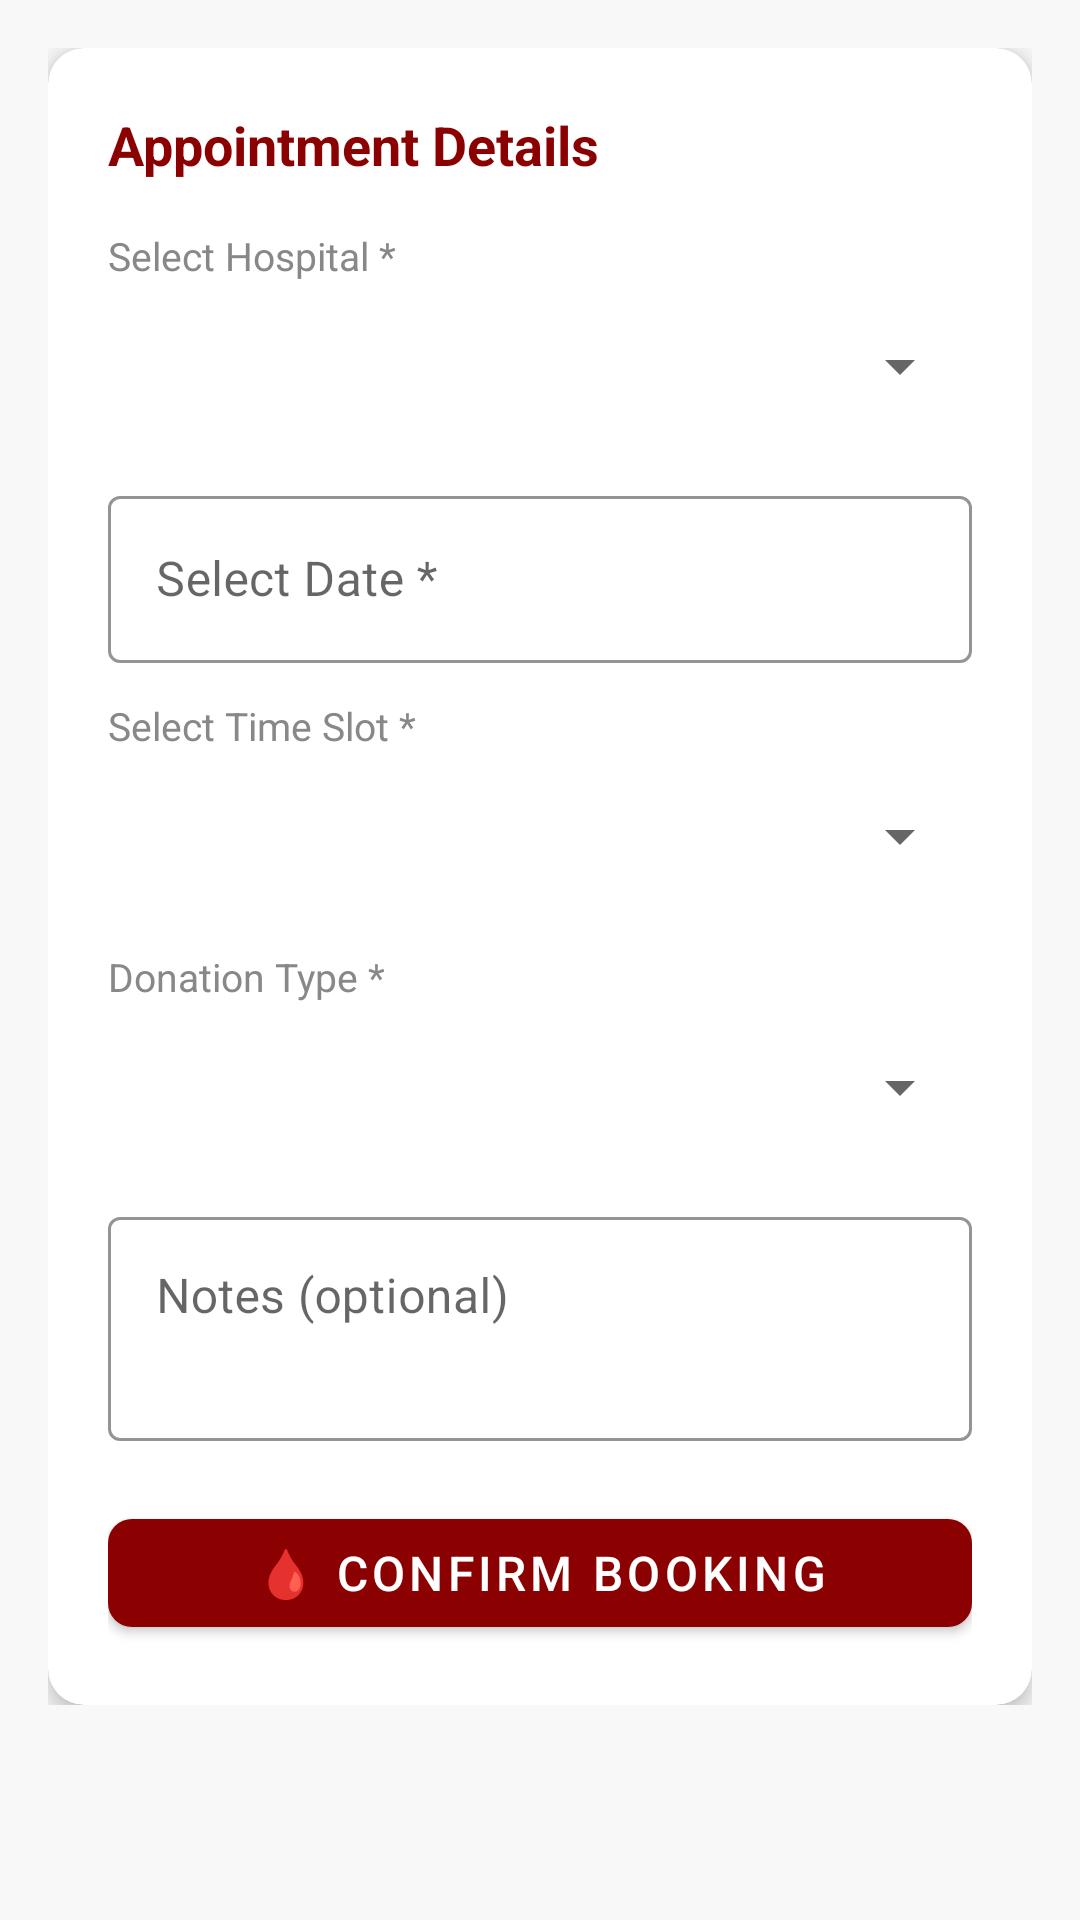

This screen was rendered from an Android layout file. Write that file and the resources it references.
<!-- AndroidManifest.xml: application theme Theme.LifeLink -->
<!-- res/layout/activity_book_appointment.xml -->
<?xml version="1.0" encoding="utf-8"?>
<ScrollView xmlns:android="http://schemas.android.com/apk/res/android"
    xmlns:app="http://schemas.android.com/apk/res-auto"
    android:layout_width="match_parent" android:layout_height="match_parent"
    android:background="@color/background">

    <LinearLayout android:layout_width="match_parent" android:layout_height="wrap_content"
        android:orientation="vertical" android:padding="16dp">

        <ProgressBar android:id="@+id/progressBar"
            android:layout_width="wrap_content" android:layout_height="wrap_content"
            android:layout_gravity="center" android:visibility="gone" />

        <androidx.cardview.widget.CardView android:layout_width="match_parent" android:layout_height="wrap_content"
            app:cardCornerRadius="12dp" app:cardElevation="4dp">
            <LinearLayout android:layout_width="match_parent" android:layout_height="wrap_content"
                android:orientation="vertical" android:padding="20dp">

                <TextView android:layout_width="wrap_content" android:layout_height="wrap_content"
                    android:text="Appointment Details"
                    android:textSize="18sp" android:textStyle="bold" android:textColor="@color/primary"
                    android:layout_marginBottom="16dp" />

                
                <TextView android:layout_width="wrap_content" android:layout_height="wrap_content"
                    android:text="Select Hospital *" android:textSize="13sp"
                    android:textColor="@color/text_secondary" android:layout_marginBottom="4dp" />
                <Spinner android:id="@+id/spinnerHospital"
                    android:layout_width="match_parent" android:layout_height="48dp"
                    android:layout_marginBottom="14dp" />

                
                <com.google.android.material.textfield.TextInputLayout
                    style="@style/LifeLinkInput"
                    android:layout_width="match_parent" android:layout_height="wrap_content"
                    android:hint="Select Date *" android:layout_marginBottom="12dp">
                    <com.google.android.material.textfield.TextInputEditText
                        android:id="@+id/etDate"
                        android:layout_width="match_parent" android:layout_height="wrap_content"
                        android:focusable="false" android:clickable="true"
                        android:inputType="none" />
                </com.google.android.material.textfield.TextInputLayout>

                
                <TextView android:layout_width="wrap_content" android:layout_height="wrap_content"
                    android:text="Select Time Slot *" android:textSize="13sp"
                    android:textColor="@color/text_secondary" android:layout_marginBottom="4dp" />
                <Spinner android:id="@+id/spinnerTime"
                    android:layout_width="match_parent" android:layout_height="48dp"
                    android:layout_marginBottom="14dp" />

                
                <TextView android:layout_width="wrap_content" android:layout_height="wrap_content"
                    android:text="Donation Type *" android:textSize="13sp"
                    android:textColor="@color/text_secondary" android:layout_marginBottom="4dp" />
                <Spinner android:id="@+id/spinnerType"
                    android:layout_width="match_parent" android:layout_height="48dp"
                    android:layout_marginBottom="14dp" />

                
                <com.google.android.material.textfield.TextInputLayout
                    style="@style/LifeLinkInput"
                    android:layout_width="match_parent" android:layout_height="wrap_content"
                    android:hint="Notes (optional)" android:layout_marginBottom="20dp">
                    <com.google.android.material.textfield.TextInputEditText
                        android:id="@+id/etNotes"
                        android:layout_width="match_parent" android:layout_height="wrap_content"
                        android:inputType="textMultiLine" android:minLines="2" android:gravity="top" />
                </com.google.android.material.textfield.TextInputLayout>

                <com.google.android.material.button.MaterialButton
                    android:id="@+id/btnBook"
                    android:layout_width="match_parent" android:layout_height="wrap_content"
                    android:text="🩸 Confirm Booking"
                    android:textSize="16sp" style="@style/LifeLinkButton" />
            </LinearLayout>
        </androidx.cardview.widget.CardView>
    </LinearLayout>
</ScrollView>
<!-- resources referenced by this layout -->
<resources>
  <color name="background">#F8F8F8</color>
  <color name="primary">#8B0000</color>
  <color name="text_secondary">#888888</color>
  <style name="LifeLinkButton" parent="Widget.MaterialComponents.Button">
          <item name="android:paddingStart">24dp</item>
          <item name="android:paddingEnd">24dp</item>
          <item name="cornerRadius">8dp</item>
      </style>
  <style name="LifeLinkInput" parent="Widget.MaterialComponents.TextInputLayout.OutlinedBox">
          <item name="boxStrokeColor">@color/primary</item>
          <item name="hintTextColor">@color/primary</item>
      </style>
  <style name="Theme.LifeLink" parent="Theme.MaterialComponents.DayNight.DarkActionBar">
          <item name="colorPrimary">@color/primary</item>
          <item name="colorPrimaryVariant">@color/primary_dark</item>
          <item name="colorOnPrimary">@color/white</item>
          <item name="colorSecondary">@color/accent</item>
          <item name="colorSecondaryVariant">@color/primary_light</item>
          <item name="colorOnSecondary">@color/white</item>
          <item name="android:statusBarColor">@color/primary_dark</item>
          <item name="android:windowBackground">@color/background</item>
      </style>
  <color name="primary_dark">#5C0000</color>
  <color name="white">#FFFFFF</color>
  <color name="accent">#DC143C</color>
  <color name="primary_light">#C41E3A</color>
</resources>
